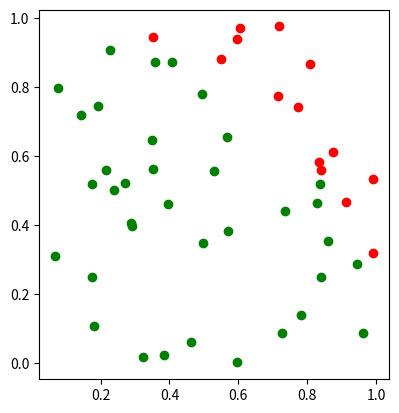
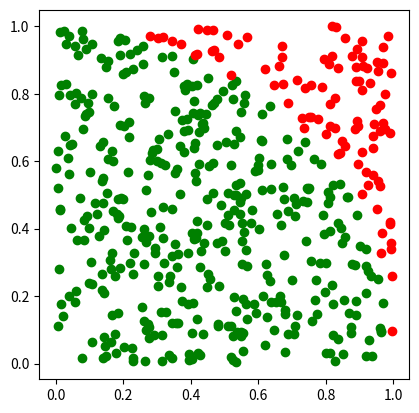
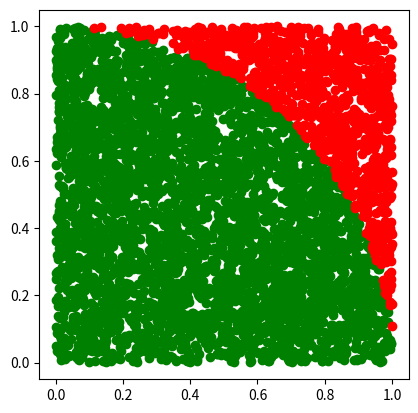

Python code for these plots, in order: (Note: this script raises an exception after producing the figures.)
import math 

def calc_pi(num_attempts, display_plot=False):

    import matplotlib
    import matplotlib.pyplot as plt
    # matplotlib.use('TkAgg')
    from random import random
    
    inside = 0

    x_inside = []
    y_inside = []
    x_outside = []
    y_outside = []

    for _ in range(num_attempts):
        x = random()
        y = random()
        if x**2+y**2 <= 1:
            inside += 1
            x_inside.append(x)
            y_inside.append(y)
        else:
            x_outside.append(x)
            y_outside.append(y)

    pi = 4*inside/num_attempts
    
    if display_plot:
        fig, ax = plt.subplots()
        ax.set_aspect('equal')
        ax.scatter(x_inside, y_inside, color='g')
        ax.scatter(x_outside, y_outside, color='r')
        # fig.show()
    
    return pi

print('Attempting Monte Carlo Simulation with {} attempts. Pi: {} '.format(50, calc_pi(50, True)))
print('Attempting Monte Carlo Simulation with {} attempts. Pi: {} '.format(500, calc_pi(500, True)))
print('Attempting Monte Carlo Simulation with {} attempts. Pi: {} '.format(5_000, calc_pi(5_000, True)))
print('Attempting Monte Carlo Simulation with {} attempts. Pi: {} '.format(50_000, calc_pi(50_000, True)))

print('Real PI: {}'.format(math.pi))




def plot_attempt_pi_MC_n_times(num_times, mc_attempts):

# ok, lets use this function to try to see what the drift between that and Pi is.
    import matplotlib.pyplot as plt
    import statistics

    pi_vals = []

    for i in range(num_times):

        pi = calc_pi(mc_attempts)
        pi_vals.append(pi)

    # print (pi_vals)
    attempt = list(range(1, num_times + 1))
    actual_pi = [math.pi]*num_times

    plt.plot(attempt, pi_vals)
    plt.plot(attempt, actual_pi)
    plt.plot(attempt, [22/7]*num_times)
    avg = statistics.mean(pi_vals)
    plt.plot(attempt, [avg]*num_times)
    
    print('Avg: {}. Diff to actual Pi: {}'.format(avg, math.pi - avg))
    
    plt.show()

    return pi_vals

    

ax = plot_attempt_pi_MC_n_times(100, 50)
x = plot_attempt_pi_MC_n_times(100, 500)
y = plot_attempt_pi_MC_n_times(100, 5_000)
z = plot_attempt_pi_MC_n_times(100, 50_000)
display(calc_pi(5000000))
print('calc_pi(5000000): {}. Diff to actual Pi: {}'.format(calc_pi(5000000), math.pi - calc_pi(5000000)))